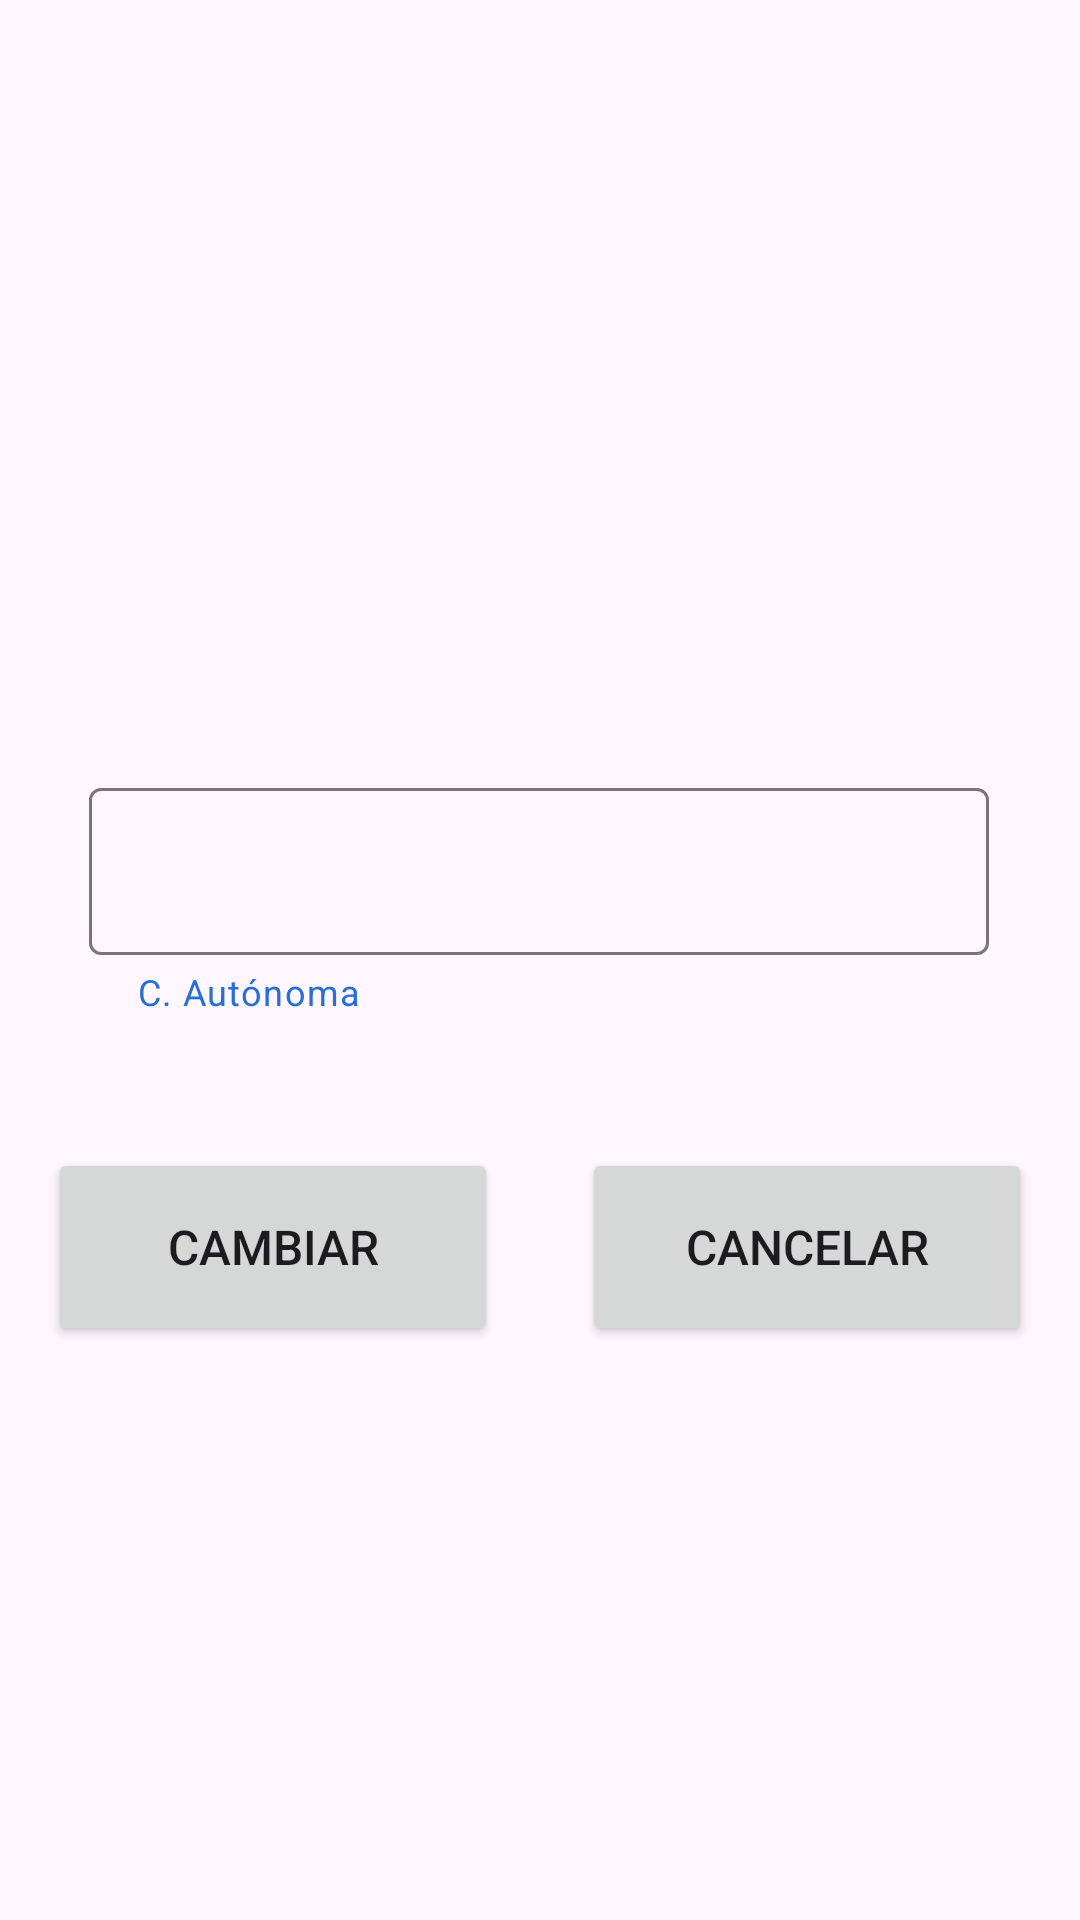

Write the Android layout XML for this screen, with the resource values it uses.
<!-- AndroidManifest.xml: application theme Theme.UD5Caso1 -->
<!-- res/layout/activity_info.xml -->
<?xml version="1.0" encoding="utf-8"?>
<androidx.constraintlayout.widget.ConstraintLayout xmlns:android="http://schemas.android.com/apk/res/android"
    xmlns:app="http://schemas.android.com/apk/res-auto"
    xmlns:tools="http://schemas.android.com/tools"
    android:layout_width="match_parent"
    android:layout_height="match_parent"
    tools:context=".activities.InfoActivity">

    <ImageView
        android:id="@+id/ivInfoActivity"
        android:layout_width="120dp"
        android:layout_height="120dp"
        app:layout_constraintBottom_toBottomOf="parent"
        app:layout_constraintEnd_toEndOf="parent"
        app:layout_constraintHorizontal_bias="0.498"
        app:layout_constraintStart_toStartOf="parent"
        app:layout_constraintTop_toTopOf="parent"
        app:layout_constraintVertical_bias="0.187"
        tools:srcCompat="@tools:sample/avatars" />

    <com.google.android.material.textfield.TextInputLayout
        android:id="@+id/tilInfoActivity"
        android:layout_width="300dp"
        android:layout_height="wrap_content"
        android:layout_marginTop="40dp"
        android:ems="16"
        app:helperText="C. Autónoma"
        app:helperTextTextColor="@color/azul"
        android:autofillHints=""
        android:inputType="text"
        android:hint=""
        app:layout_constraintEnd_toEndOf="@+id/ivInfoActivity"
        app:layout_constraintStart_toStartOf="@+id/ivInfoActivity"
        app:layout_constraintTop_toBottomOf="@+id/ivInfoActivity">
        <com.google.android.material.textfield.TextInputEditText
            android:id="@+id/etInfoActivity"
            android:layout_width="match_parent"
            android:layout_height="wrap_content"
            android:inputType="text"/>
    </com.google.android.material.textfield.TextInputLayout>

    <Button
        android:id="@+id/btCambiar"
        android:layout_width="150dp"
        android:layout_height="66dp"
        android:layout_marginStart="16dp"
        android:layout_marginTop="44dp"
        android:textSize="16dp"
        android:text="@string/cambiar"
        app:layout_constraintStart_toStartOf="parent"
        app:layout_constraintTop_toBottomOf="@+id/tilInfoActivity" />

    <Button
        android:id="@+id/btCancelar"
        android:layout_width="150dp"
        android:layout_height="66dp"
        android:layout_marginTop="44dp"
        android:layout_marginEnd="16dp"
        android:textSize="16dp"
        android:text="@string/cancelar"
        app:layout_constraintEnd_toEndOf="parent"
        app:layout_constraintTop_toBottomOf="@+id/tilInfoActivity" />
</androidx.constraintlayout.widget.ConstraintLayout>
<!-- resources referenced by this layout -->
<resources>
  <color name="azul">#276ED9</color>
  <string name="cambiar">CAMBIAR</string>
  <string name="cancelar">CANCELAR</string>
  <style name="Theme.UD5Caso1" parent="Base.Theme.UD5Caso1" />
  <style name="Base.Theme.UD5Caso1" parent="Theme.Material3.DayNight">
          
          
      </style>
</resources>
